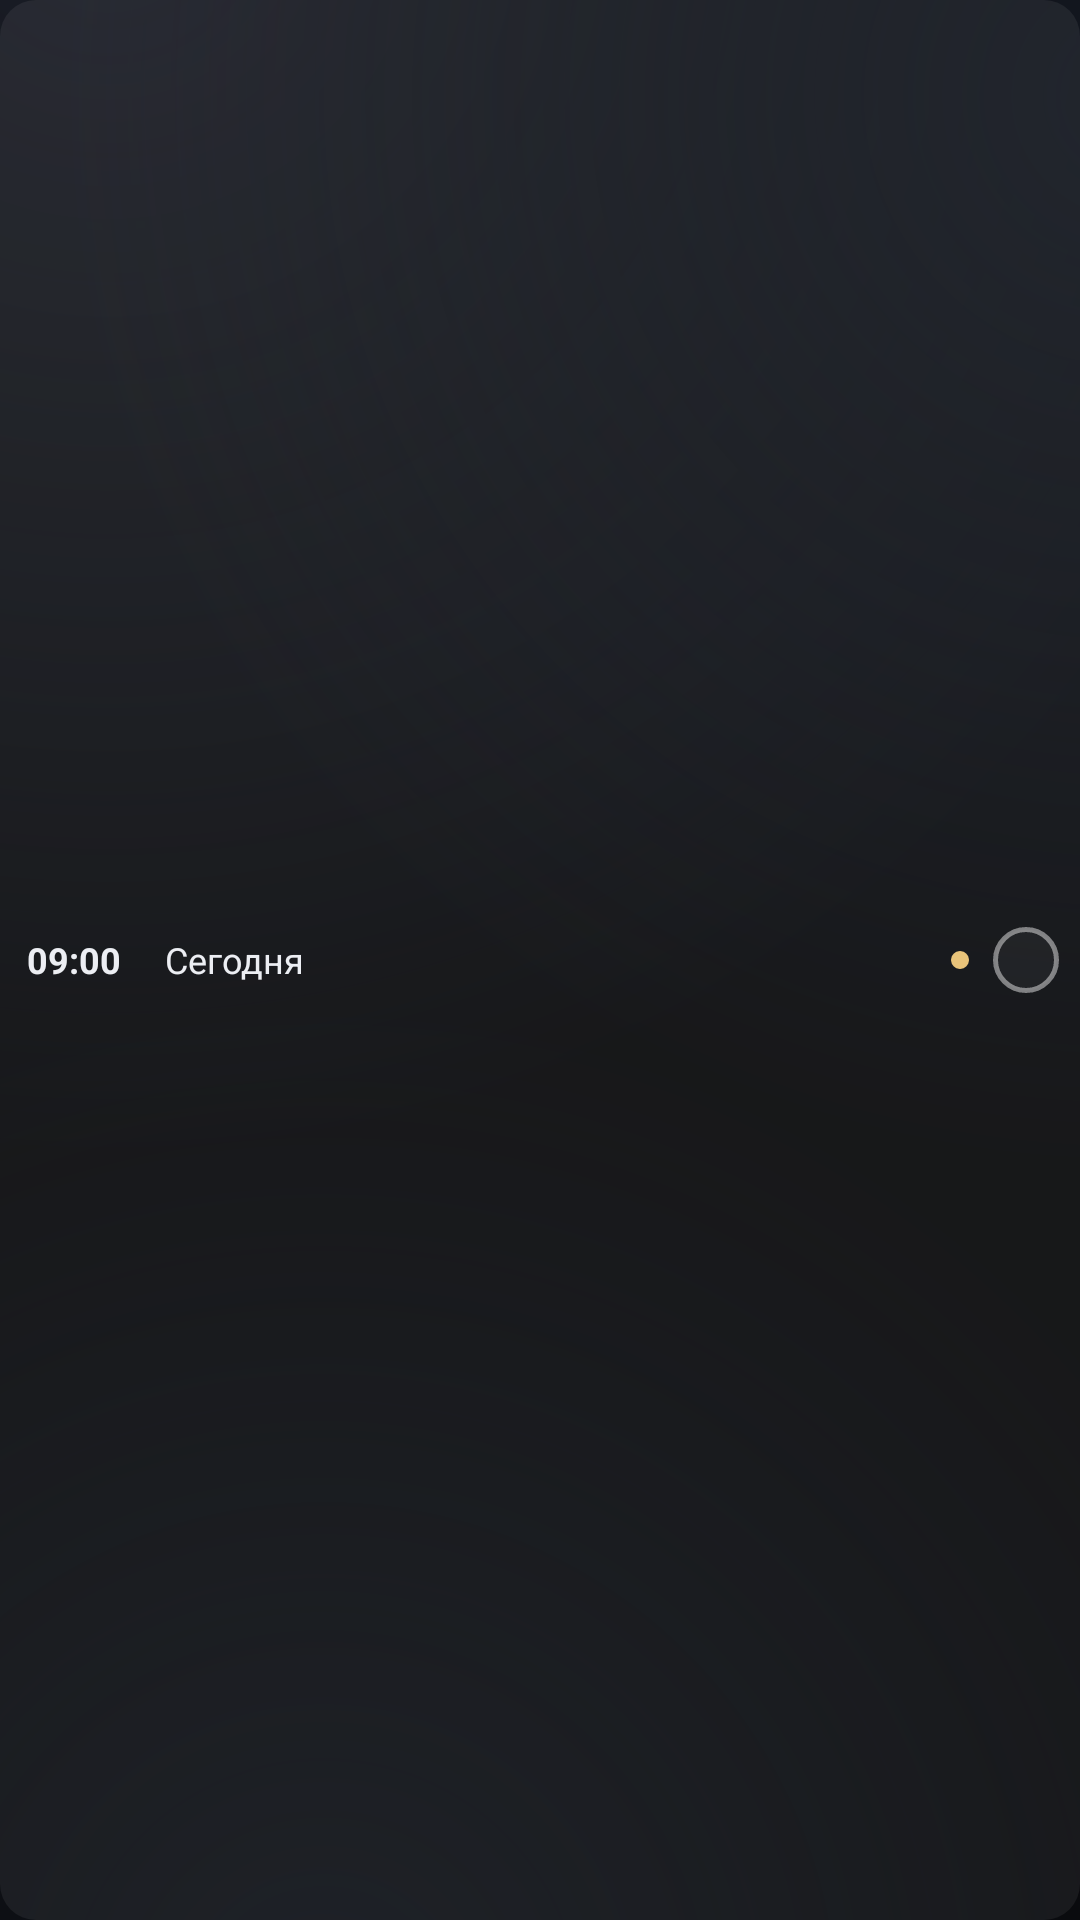

Layout XML and referenced resources for this Android screen:
<!-- AndroidManifest.xml: application theme Theme.Memento -->
<!-- res/layout/widget_today_row.xml -->
<?xml version="1.0" encoding="utf-8"?>
<LinearLayout xmlns:android="http://schemas.android.com/apk/res/android"
    android:id="@+id/widget_row"
    android:layout_width="match_parent"
    android:layout_height="34dp"
    android:background="@drawable/bg_widget_item_sel"
    android:gravity="center_vertical"
    android:orientation="horizontal"
    android:paddingStart="9dp"
    android:paddingEnd="7dp">

    <TextView
        android:id="@+id/row_time"
        android:layout_width="42dp"
        android:layout_height="wrap_content"
        android:text="09:00"
        android:textColor="@color/txt"
        android:textSize="12sp"
        android:textStyle="bold" />

    <TextView
        android:id="@+id/row_title"
        android:layout_width="0dp"
        android:layout_height="wrap_content"
        android:layout_marginStart="4dp"
        android:layout_weight="1"
        android:ellipsize="end"
        android:maxLines="1"
        android:text="@string/widget_today"
        android:textColor="@color/txt"
        android:textSize="12sp" />

    <ImageView
        android:id="@+id/row_dot"
        android:layout_width="6dp"
        android:layout_height="6dp"
        android:layout_marginEnd="8dp"
        android:contentDescription="@string/priority"
        android:src="@drawable/dot_medium" />

    <ImageView
        android:id="@+id/row_check"
        android:layout_width="22dp"
        android:layout_height="22dp"
        android:contentDescription="@string/mark_done"
        android:src="@drawable/bg_check_off" />
</LinearLayout>
<!-- resources referenced by this layout -->
<resources>
  <color name="txt">#FFECEEF3</color>
  <!-- drawable bg_check_off (drawable) -->
  <?xml version="1.0" encoding="utf-8"?>
  <shape xmlns:android="http://schemas.android.com/apk/res/android" android:shape="oval">
      <solid android:color="#0AFFFFFF" />
      <stroke android:width="1.6dp" android:color="#73FFFFFF" />
  </shape>
  <!-- drawable bg_widget_item_sel (drawable) -->
  <?xml version="1.0" encoding="utf-8"?>
  <selector xmlns:android="http://schemas.android.com/apk/res/android">
      <item android:state_pressed="true">
          <shape android:shape="rectangle">
              <solid android:color="#26FFFFFF" />
              <corners android:radius="12dp" />
          </shape>
      </item>
      <item android:drawable="@drawable/bg_widget_row" />
  </selector>
  <!-- drawable dot_medium (drawable) -->
  <?xml version="1.0" encoding="utf-8"?>
  <shape xmlns:android="http://schemas.android.com/apk/res/android" android:shape="oval">
      <solid android:color="@color/prio_medium" />
  </shape>
  <string name="mark_done">Выполнено</string>
  <string name="priority">Приоритет</string>
  <string name="widget_today">Сегодня</string>
  <!-- drawable bg_widget_row (drawable) -->
  <?xml version="1.0" encoding="utf-8"?>
  <shape xmlns:android="http://schemas.android.com/apk/res/android" android:shape="rectangle">
      <solid android:color="#10FFFFFF" />
      <corners android:radius="12dp" />
  </shape>
  <color name="prio_medium">#FFE8C37A</color>
  <color name="accentStrong">#FFAAB2C6</color>
  <color name="accentOn">#FF14161B</color>
  <color name="accent">#FF8B93A7</color>
  <color name="bg1">#FF0B0D11</color>
  <color name="err">#FFE88B8B</color>
  <color name="bg0">#FF07080A</color>
  <color name="txt2">#FF9BA2B0</color>
  <color name="txt3">#FF6C7383</color>
  <color name="transparent">#00000000</color>
  <style name="Anim.Memento" parent="@android:style/Animation.Activity">
          <item name="android:activityOpenEnterAnimation">@anim/slide_in_right</item>
          <item name="android:activityOpenExitAnimation">@anim/fade_out</item>
          <item name="android:activityCloseEnterAnimation">@anim/fade_in</item>
          <item name="android:activityCloseExitAnimation">@anim/slide_out_right</item>
      </style>
  <style name="ThemeOverlay.Memento.Dialog" parent="ThemeOverlay.Material3.MaterialAlertDialog">
          <item name="colorSurface">@color/bg1</item>
          <item name="colorOnSurface">@color/txt</item>
          <item name="android:background">@drawable/bg_dialog</item>
          <item name="buttonBarPositiveButtonStyle">@style/DialogButton</item>
          <item name="buttonBarNegativeButtonStyle">@style/DialogButton</item>
      </style>
  <style name="ThemeOverlay.Memento.Sheet" parent="ThemeOverlay.Material3.BottomSheetDialog">
          <item name="colorSurface">@color/bg1</item>
          <item name="colorOnSurface">@color/txt</item>
      </style>
  <!-- drawable bg_dialog (drawable) -->
  <?xml version="1.0" encoding="utf-8"?>
  <shape xmlns:android="http://schemas.android.com/apk/res/android" android:shape="rectangle">
      <gradient android:angle="270" android:startColor="#FF171A21" android:endColor="#FF0D0F13" />
      <stroke android:width="1dp" android:color="@color/stroke2" />
      <corners android:radius="24dp" />
  </shape>
  <style name="DialogButton" parent="Widget.Material3.Button.TextButton.Dialog">
          <item name="android:textColor">@color/accentStrong</item>
      </style>
  <color name="stroke2">#2BFFFFFF</color>
</resources>
